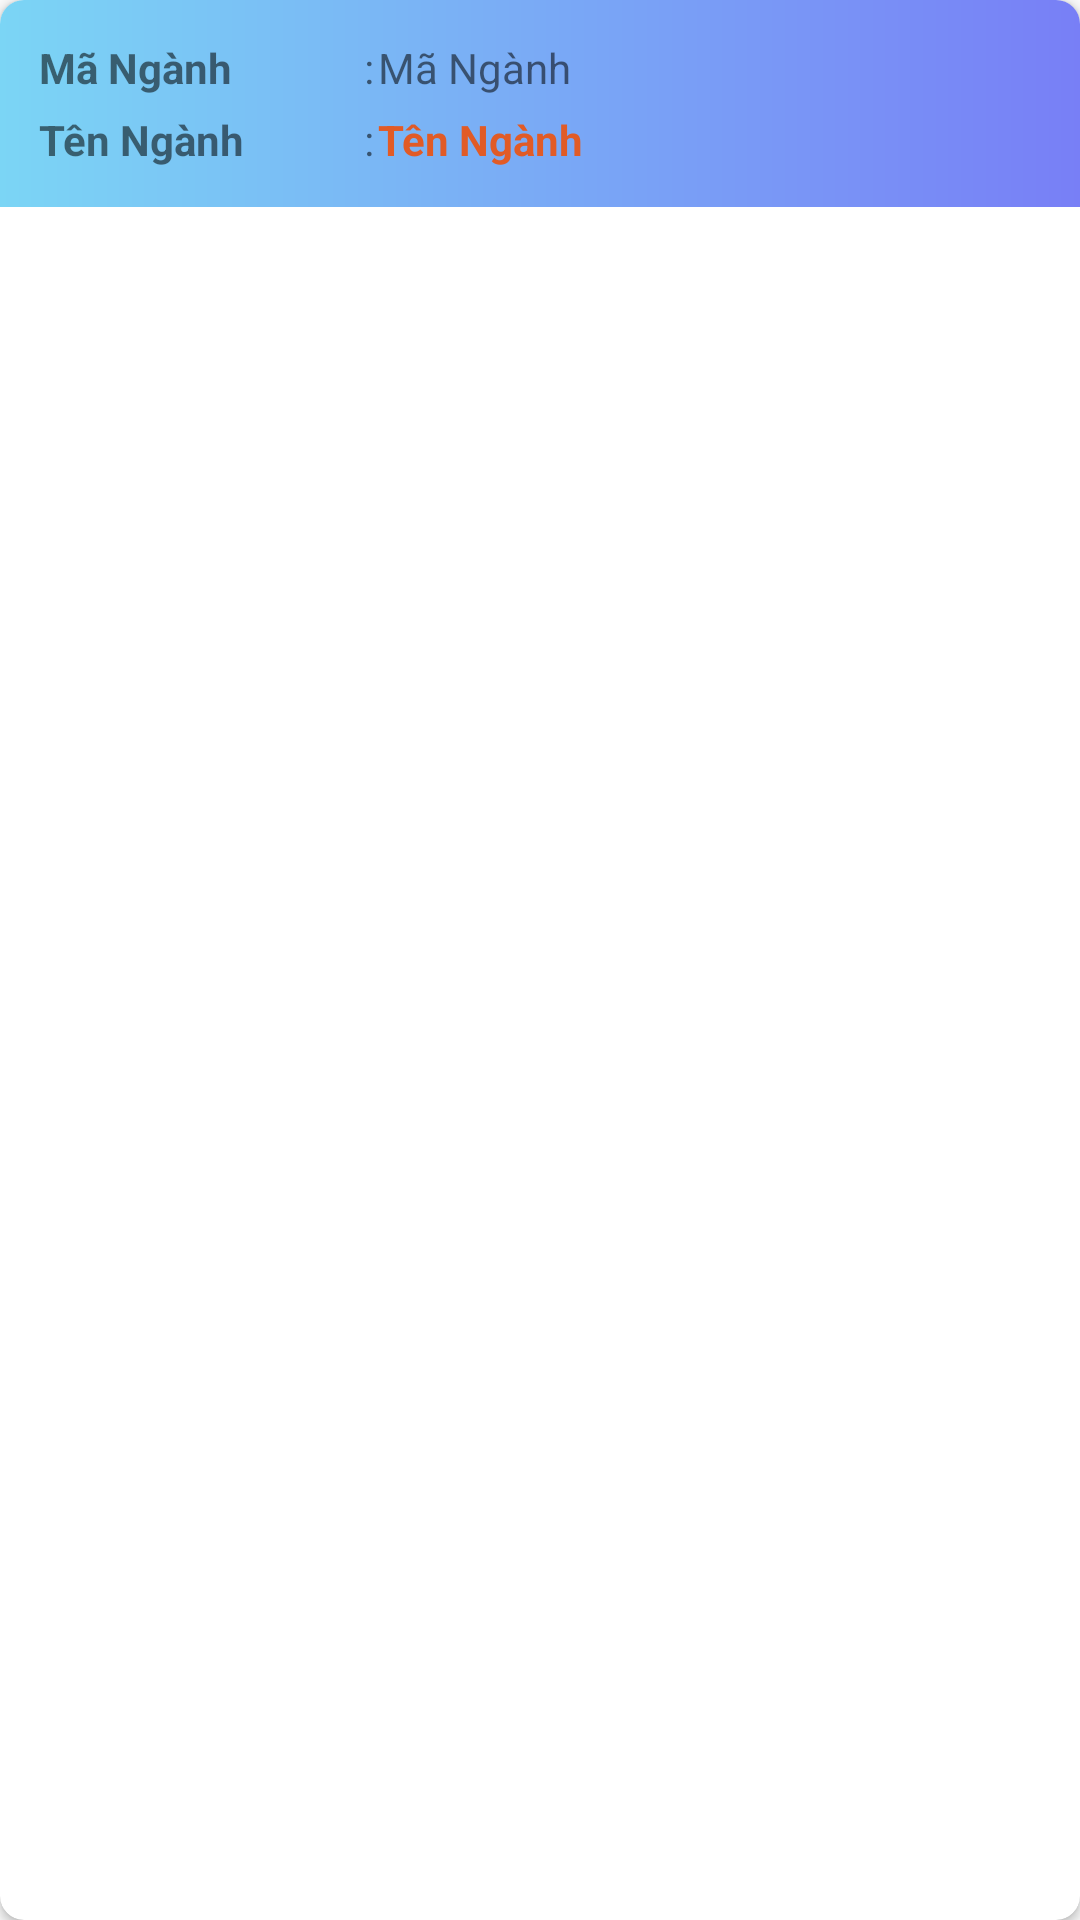

Android layout source for this screen:
<!-- AndroidManifest.xml: application theme Theme.StuManager -->
<!-- res/layout/layout_major_item.xml -->
<?xml version="1.0" encoding="utf-8"?>
<androidx.cardview.widget.CardView xmlns:android="http://schemas.android.com/apk/res/android"
    android:layout_width="match_parent"
    android:layout_height="wrap_content"
    xmlns:app="http://schemas.android.com/apk/res-auto"
    android:layout_marginTop="10dp"
    android:layout_marginEnd="10dp"
    app:cardCornerRadius="8dp"
    android:id="@+id/cvMajorItem">

    <LinearLayout
        android:layout_width="match_parent"
        android:layout_height="wrap_content"
        android:orientation="horizontal"
        android:padding="3dp"
        android:background="@drawable/gradient_blue_lighttodark">

        <LinearLayout
            android:layout_width="match_parent"
            android:layout_height="wrap_content"
            android:orientation="horizontal">

            <LinearLayout
                android:layout_width="110dp"
                android:layout_height="wrap_content"
                android:layout_marginLeft="5dp"
                android:orientation="vertical">

                <TextView
                    android:layout_width="wrap_content"
                    android:layout_height="wrap_content"
                    android:layout_marginTop="5dp"
                    android:paddingLeft="5dp"
                    android:paddingTop="5dp"
                    android:text="Mã Ngành"
                    android:textStyle="bold" />

                <TextView
                    android:layout_width="wrap_content"
                    android:layout_height="wrap_content"
                    android:layout_marginBottom="5dp"
                    android:paddingLeft="5dp"
                    android:paddingTop="5dp"
                    android:paddingBottom="5dp"
                    android:text="Tên Ngành"
                    android:textStyle="bold" />

            </LinearLayout>

            <LinearLayout
                android:layout_width="8dp"
                android:layout_height="wrap_content"
                android:orientation="vertical"
                android:weightSum="10">

                <TextView
                    android:layout_width="wrap_content"
                    android:layout_height="wrap_content"
                    android:layout_marginTop="5dp"
                    android:paddingTop="5dp"
                    android:text=" : " />

                <TextView
                    android:layout_width="wrap_content"
                    android:layout_height="wrap_content"
                    android:layout_marginBottom="5dp"
                    android:paddingTop="5dp"
                    android:paddingBottom="5dp"
                    android:text=" : " />

            </LinearLayout>

            <LinearLayout
                android:layout_width="match_parent"
                android:layout_height="wrap_content"
                android:orientation="vertical"
                android:paddingRight="10dp">

                <TextView
                    android:id="@+id/tvMajorId"
                    android:layout_width="wrap_content"
                    android:layout_height="wrap_content"
                    android:layout_marginTop="5dp"
                    android:paddingTop="5dp"
                    android:text="Mã Ngành" />

                <TextView
                    android:id="@+id/tvMajorName"
                    android:layout_width="wrap_content"
                    android:layout_height="wrap_content"
                    android:layout_marginBottom="5dp"
                    android:paddingTop="5dp"
                    android:paddingBottom="5dp"
                    android:text="Tên Ngành"
                    android:textColor="#e15b26"
                    android:textStyle="bold" />

            </LinearLayout>
        </LinearLayout>

    </LinearLayout>
</androidx.cardview.widget.CardView>
<!-- resources referenced by this layout -->
<resources>
  <!-- drawable gradient_blue_lighttodark (drawable) -->
  <?xml version="1.0" encoding="utf-8"?>
  <shape xmlns:android="http://schemas.android.com/apk/res/android">
  
      <gradient
          android:type="linear"
          android:angle="0"
          android:startColor="#7BD5F5"
          android:endColor="#787FF6">
      </gradient>
  
  </shape>
  <style name="Theme.StuManager" parent="Base.Theme.StuManager" />
  <style name="Base.Theme.StuManager" parent="Theme.AppCompat.Light.DarkActionBar">
  
      </style>
</resources>
